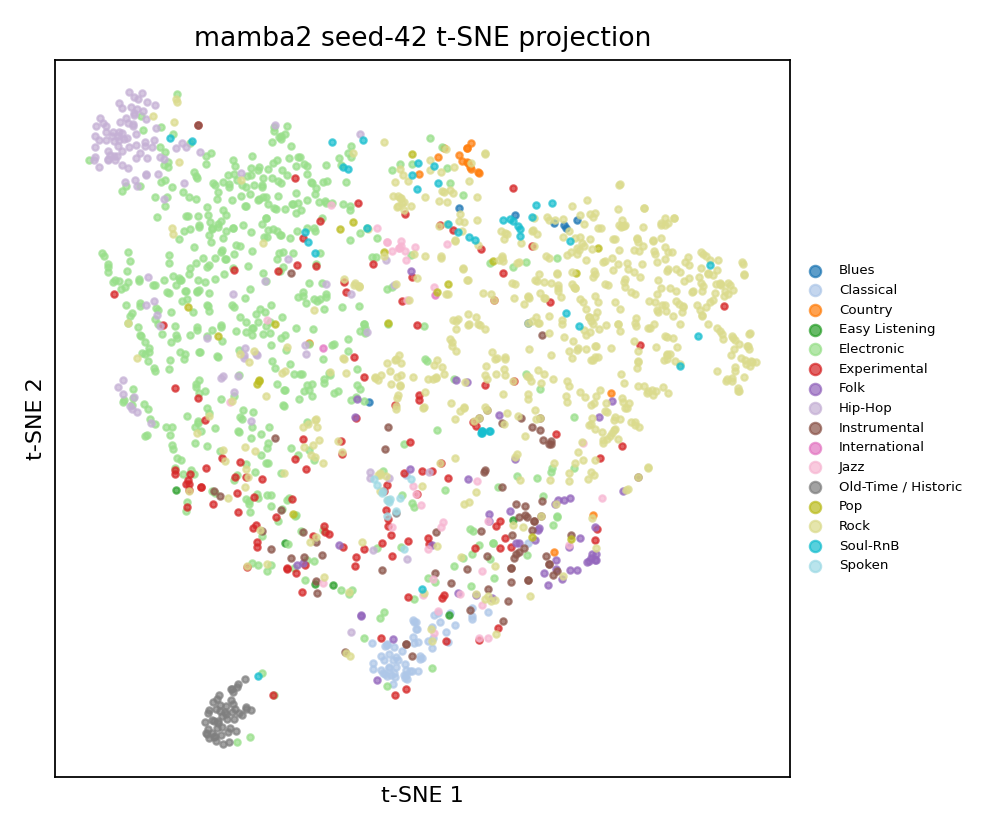

Values plotted in this chart, from the file beside it:
track_id, label_id, genre, tsne_x, tsne_y
181, 13, Rock, 13.57, 15.34
564, 13, Rock, -2.639, 15.51
734, 14, Soul-RnB, 10.44, 14.29
735, 14, Soul-RnB, -10.25, 15.2
736, 14, Soul-RnB, 2.802, 21.83
737, 14, Soul-RnB, -23.9, 25.86
738, 14, Soul-RnB, 3.355, 20.28
739, 14, Soul-RnB, 37.52, 3.012
740, 14, Soul-RnB, 9.693, 14.57
741, 14, Soul-RnB, 7.159, 16.13
742, 14, Soul-RnB, 21.9, 14.17
743, 14, Soul-RnB, 5.975, 20.91
744, 14, Soul-RnB, -26.64, 26.16
745, 14, Soul-RnB, -7.014, 25.71
747, 14, Soul-RnB, 8.357, 15.17
748, 14, Soul-RnB, -5.58, 22.76
749, 14, Soul-RnB, 19.71, 18.59
750, 14, Soul-RnB, -8.967, 12.74
751, 14, Soul-RnB, 23, 4.242
752, 14, Soul-RnB, 3.471, 23.22
753, 14, Soul-RnB, 3.944, -26.61
754, 14, Soul-RnB, -2.757, 15.68
755, 14, Soul-RnB, 38.95, 11.33
756, 14, Soul-RnB, -5.001, 22.51
757, 14, Soul-RnB, 5.427, 22.9
758, 14, Soul-RnB, -9.811, 14.03
759, 14, Soul-RnB, 21.41, 5.686
760, 14, Soul-RnB, 35.25, -0.5195
761, 14, Soul-RnB, -15.9, -36.71
762, 14, Soul-RnB, 12.26, -8.028
763, 14, Soul-RnB, 15.91, 15.59
764, 14, Soul-RnB, 17.81, 18.36
765, 14, Soul-RnB, 11.26, -8.318
766, 14, Soul-RnB, 15.91, 14.75
767, 14, Soul-RnB, 11.2, -8.098
768, 14, Soul-RnB, 14.61, 16.69
769, 14, Soul-RnB, 11.26, -8.126
770, 14, Soul-RnB, 17.39, 16.97
771, 14, Soul-RnB, 12.11, -8.043
772, 14, Soul-RnB, -3.224, 25.91
773, 14, Soul-RnB, 11.19, -8.279
774, 14, Soul-RnB, 15.68, 15.89
775, 14, Soul-RnB, 15.02, 16.51
776, 14, Soul-RnB, 13.82, 16.61
854, 5, Experimental, -18.91, 10.81
891, 6, Folk, 8.359, -27.03
893, 6, Folk, 19.29, -26.12
894, 6, Folk, 15.38, -21.12
895, 6, Folk, -11.25, -23.73
1042, 0, Blues, 20.05, 16.19
1043, 0, Blues, 16.89, 4.533
1044, 0, Blues, 21.28, 16.01
1045, 0, Blues, 21.46, 15.72
1046, 0, Blues, 15.26, 17.15
1047, 0, Blues, -2.508, -4.702
1048, 0, Blues, 8.486, 18.03
1068, 5, Experimental, -3.82, 18.64
1071, 5, Experimental, 2.723, 9.945
1072, 5, Experimental, -11.24, 11.36
3612, 13, Rock, 23.22, 14.61
... 1,712 more rows
